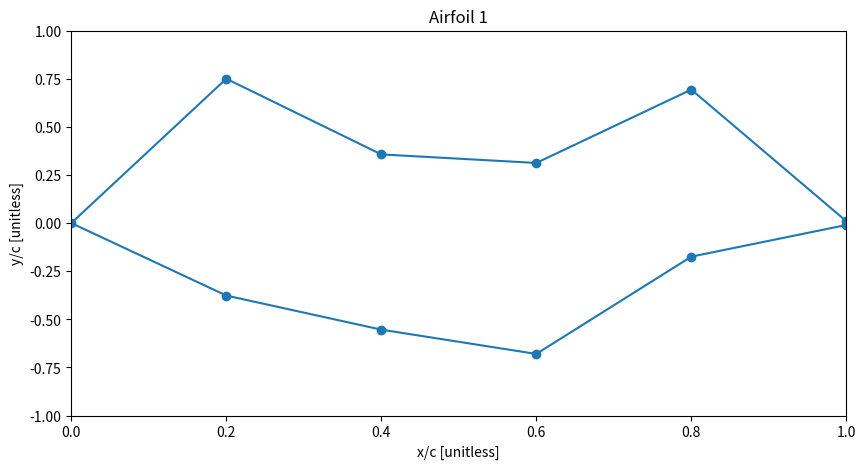
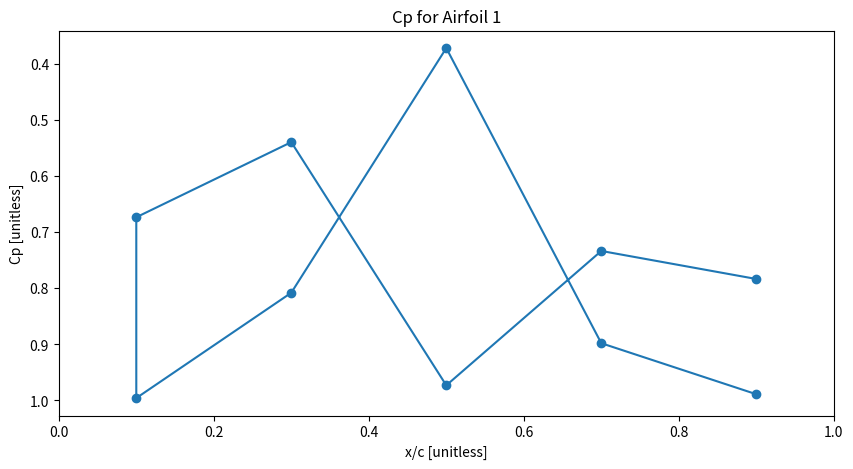

Here is the Python script that generated these plots, in order: (Note: this script raises an exception after producing the figures.)
"""
Created on Mon Sep 28 14:23:01 2020

@author: Grayson Schaer
"""
from scipy.signal import find_peaks 
import numpy as np
import matplotlib.pyplot as plt

class Vortex_Panel_Solver():
    def __init__(self, max_num_steps, n_panels_per_surface):
        
        self.max_num_steps = max_num_steps
        self.curr_step = 0
        self.n_panels_per_surface = n_panels_per_surface
        self.z_dirn = np.array([np.zeros(self.n_panels_per_surface), np.zeros(self.n_panels_per_surface), np.ones(self.n_panels_per_surface)])
        self.precision = 30 # ***** MUST BE EVEN ***** #
        
        # Create upper surface
        upper_surface_x = np.linspace(1,0,self.n_panels_per_surface+1).reshape(1, self.n_panels_per_surface+1)
        upper_surface_y = np.random.rand(1,self.n_panels_per_surface+1)
        upper_surface_y[0][0] = 0.01
        upper_surface_y[0][-1] = 0.0
        upper_surface_normal = self.get_normal(upper_surface_x, upper_surface_y)
        
        # Create lower surface
        lower_surface_x = np.linspace(0,1,self.n_panels_per_surface+1).reshape(1, self.n_panels_per_surface+1)
        lower_surface_y = -1.0 * np.random.rand(1,self.n_panels_per_surface+1)
        lower_surface_y[0][0] = 0.0
        lower_surface_y[0][-1] = -0.01
        lower_surface_normal = self.get_normal(lower_surface_x, lower_surface_y)
     
        # Combine upper and lower surfaces
        self.surface_x = np.append(upper_surface_x[:,:-1], lower_surface_x).reshape(1, 2 * n_panels_per_surface + 1)
        self.surface_y = np.append(upper_surface_y[:,:-1], lower_surface_y).reshape(1, 2 * n_panels_per_surface + 1)
        self.surface_normal = np.append(upper_surface_normal, lower_surface_normal, axis=1)
     
    # Gets the normal vectors of the panels of either to upper or lower surface
    # @param x - x coordinates of the panel vertices
    # @param y - y coordinates of the panel vertices
    # @return the normal vertors for each panel
    def get_normal(self, x, y):
        panels = np.array([(x - np.roll(x, -1))[0][:-1], (y - np.roll(y, -1))[0][:-1], np.zeros(self.n_panels_per_surface)])
        product = np.cross(self.z_dirn, panels, axis=0)
        product_norm = np.linalg.norm(product,axis=0)
        return (product / product_norm)
    
    # Solves the integral required to populate linear system to solve for gamma for each panel (positive circulation into page)
    # @param pj - jth panel point written in 3D coords np.array([[x],[y],[z]])
    # @param pjp1 - j+1th panel point written in 3D coords np.array([[x],[y],[z]])
    # @param cp - control point written in 3D coords np.array([[x],[y],[z]])
    # @param cp_normal - the normal vector of the control point in form np.array([[nx],[ny],[0]])
    # @return integral in form vn_prime_j, vn_prime_jp1,
    def solve_integral(self, pj, pjp1, cp, cp_normal):
        # Panel parameters
        panel_length = np.linalg.norm(pjp1 - pj)
        
        # Parameters used for integration
        s = np.array([np.linspace(pj[0],pjp1[0],self.precision).reshape(self.precision), 
                      np.linspace(pj[1],pjp1[1],self.precision).reshape(self.precision), 
                      np.linspace(0,0,self.precision)])
        s_norm = np.linspace(0,panel_length,self.precision).reshape(self.precision)
        
        # Calculate the radius to control point and its square norm
        r = cp - s
        r_norm_sq = np.einsum('ij,ij->j', r, r).reshape(1,self.precision)
        
        # Setup integrals
        den = 2 * np.pi * r_norm_sq
        num_j = np.linspace(1,0,self.precision)
        num_jp1 = np.linspace(0,1,self.precision)
        _rx = -1.0 * r[0].reshape(1,self.precision)
        ry = r[1].reshape(1,self.precision)
        
        # solve integrals
        vx_prime_j = np.trapz(ry * num_j / den, x=s_norm).item()
        vx_prime_jp1 = np.trapz(ry * num_jp1 / den, x=s_norm).item()
        vy_prime_j = np.trapz(_rx * num_j / den, x=s_norm).item()
        vy_prime_jp1 = np.trapz(_rx * num_jp1 / den, x=s_norm).item()

        #format normal vector
        nx = cp_normal[0][0]
        ny = cp_normal[1][0]
        
        # Format outpout
        vn_prime_j = nx * vx_prime_j + ny * vy_prime_j
        vn_prime_jp1 = nx * vx_prime_jp1 + ny * vy_prime_jp1
        
        # Combine results
        return vn_prime_j, vn_prime_jp1
    
    #Solves for the A matrix
    # @return the A matrix
    def get_A(self):
        
        # Init the A matrix
        A = np.zeros((2 * self.n_panels_per_surface + 1, 2 * self.n_panels_per_surface + 1))
        
        # Step through all panels
        for curr_control_point in range(2 * self.n_panels_per_surface):
            
            # Get the control point on the current panel (spatial average of panel boudning points)
            control_point_x = (self.surface_x[0][curr_control_point] + self.surface_x[0][curr_control_point+1])/2
            control_point_y = (self.surface_y[0][curr_control_point] + self.surface_y[0][curr_control_point+1])/2
            control_point = np.array([[control_point_x],[control_point_y],[0.0]])
            
            # Gather the normal vector
            control_point_normal = self.surface_normal[:,curr_control_point].reshape(3,1)
            
            # Step through all inducing panels
            for curr_inducing_panel in range(2 * self.n_panels_per_surface):
                
                # Get the bounding points of the inducing panel
                pj = np.array([[self.surface_x[0][curr_inducing_panel]], [self.surface_y[0][curr_inducing_panel]], [0.0]])
                pjp1 = np.array([[self.surface_x[0][curr_inducing_panel+1]], [self.surface_y[0][curr_inducing_panel+1]], [0.0]])
                
                # Solve the integral
                vn_prime_j, vn_prime_jp1 = self.solve_integral(pj, pjp1, control_point, control_point_normal)
                
                # Format and update A
                A[curr_control_point][curr_inducing_panel] += vn_prime_j
                A[curr_control_point][curr_inducing_panel + 1] += vn_prime_jp1
                
        # Apply the kutta condition
        A[2 * self.n_panels_per_surface][0] = 1.0
        A[2 * self.n_panels_per_surface][2 * self.n_panels_per_surface] = 1.0
        
        return A
            
        
    # Solves for the B matrix 
    # @param V_inf - freestream velocity in form np.array([[Vx],[Vy],[0]])
    # @return B matrix
    def get_B(self, v_inf):
        
        # init and populate B
        B = np.matmul(v_inf.reshape(1,3), self.surface_normal).reshape(2 * self.n_panels_per_surface,1)
        
        # Kutta condition
        B = np.append(B, 0.0).reshape(2 * self.n_panels_per_surface + 1, 1)
        
        return B
    
    # Solves for the circulation strength at each panel vertex
    # @param V_inf - the free stream velocity
    # @return the circulation strength at each panel vertex
    def solve_gamma(self, v_inf):
        A = self.get_A()
        B = self.get_B(v_inf)
        return np.linalg.solve(A, -1.0 * B)
    
    # Solves for the local tangential velcoity induced by panel j at control point cp
    # @param pj - jth panel point written in 3D coords np.array([[x],[y],[z]])
    # @param pjp1 - j+1th panel point written in 3D coords np.array([[x],[y],[z]])
    # @param cp - control point written in 3D coords np.array([[x],[y],[z]])
    # @param gamma_j - the circulation at point pj
    # @param gamma_jp1 - the circulation at point pjp1
    # @return velocity at cp in form v_induced
    def solve_velocity(self, pj, pjp1, cp, gamma_j, gamma_jp1):
        # Panel parameters
        panel_length = np.linalg.norm(pjp1 - pj)
        
        # Parameters used for integration
        s = np.array([np.linspace(pj[0],pjp1[0],self.precision).reshape(self.precision), 
                      np.linspace(pj[1],pjp1[1],self.precision).reshape(self.precision), 
                      np.linspace(0,0,self.precision)])
        s_norm = np.linspace(0,panel_length,self.precision).reshape(self.precision)
        
        # Calculate the radius to control point and its square norm
        r = cp - s
        r_norm_sq = np.einsum('ij,ij->j', r, r).reshape(1,self.precision)
        
        # Setup integrals
        den = 2 * np.pi * r_norm_sq
        num_j = np.linspace(1,0,self.precision)
        num_jp1 = np.linspace(0,1,self.precision)
        _rx = -1.0 * r[0].reshape(1,self.precision)
        ry = r[1].reshape(1,self.precision)
        
        # solve integrals
        vx_prime_j = np.trapz(ry * num_j / den, x=s_norm).item()
        vx_prime_jp1 = np.trapz(ry * num_jp1 / den, x=s_norm).item()
        vy_prime_j = np.trapz(_rx * num_j / den, x=s_norm).item()
        vy_prime_jp1 = np.trapz(_rx * num_jp1 / den, x=s_norm).item()
        
        # Format outpout
        vx = vx_prime_j * gamma_j + vx_prime_jp1 * gamma_jp1
        vy = vy_prime_j * gamma_j + vy_prime_jp1 * gamma_jp1
        vz = 0.0

        # Combine results
        return np.array([vx, vy, vz])
    
    # Gets the velocity induced by the freestream and the vortex panels at each control point
    # @param V_inf - freestream velocity in form np.array([[Vx],[Vy],[0]])
    # @return coefficient of pressure at each control point
    def solve_cp(self, v_inf):
        gamma = self.solve_gamma(v_inf)
        
        # Init the induced velocity vector
        v_induced = np.zeros((2 * self.n_panels_per_surface, 3))
        
        # Step through all panels
        for curr_control_point in range(2 * self.n_panels_per_surface):
            
            # Get the control point on the current panel (spatial average of boudning points)
            control_point_x = (self.surface_x[0][curr_control_point] + self.surface_x[0][curr_control_point+1])/2
            control_point_y = (self.surface_y[0][curr_control_point] + self.surface_y[0][curr_control_point+1])/2
            control_point = np.array([[control_point_x],[control_point_y],[0.0]])
            
            # Step through all inducing panels
            for curr_inducing_panel in range(2 * self.n_panels_per_surface):
                
                # Get the bounding points of the inducing panel
                pj = np.array([[self.surface_x[0][curr_inducing_panel]], [self.surface_y[0][curr_inducing_panel]], [0.0]])
                pjp1 = np.array([[self.surface_x[0][curr_inducing_panel+1]], [self.surface_y[0][curr_inducing_panel+1]], [0.0]])
                gamma_j = gamma[curr_inducing_panel][0]
                gamma_jp1 = gamma[curr_inducing_panel + 1][0]
                
                # Solve the integral
                v_induced[curr_control_point] += self.solve_velocity(pj, pjp1, control_point, gamma_j, gamma_jp1)
        
        # Calculate tanjential velocity at every control point
        v = v_induced[:] + v_inf.reshape(3)
        v_mag = np.linalg.norm(v,axis=1).reshape(self.n_panels_per_surface * 2, 1)
    
        # Bernoulli's equation to get Cp
        v_inf_mag = np.linalg.norm(v_inf)
        cp = 1 - ((v_mag ** 2) / (v_inf_mag ** 2))
        return cp
    
    # Gets the normal force coefficient based on the pressure distribution
    # @param V_inf - freestream velocity in form np.array([[Vx],[Vy],[0]])
    # @return the normal force coefficient
    def solve_cn(self, v_inf):
        # Get and split cp into lower and upper
        cp = self.solve_cp(v_inf)
        cp_upper = cp[0:self.n_panels_per_surface][::-1].reshape(self.n_panels_per_surface)
        cp_lower = cp[self.n_panels_per_surface:2*self.n_panels_per_surface].reshape(self.n_panels_per_surface)
        
        # Get and split x/c coords
        x_coords = ((self.surface_x + np.roll(self.surface_x,-1)) / 2)[0][self.n_panels_per_surface:2*self.n_panels_per_surface]
        
        # Solve for cn
        cn = np.trapz(cp_lower - cp_upper, x=x_coords)
        return cn
    
    # Gets the axial force coefficient based on the pressure distribution
    # @param V_inf - freestream velocity in form np.array([[Vx],[Vy],[0]])
    # @return the axial force coefficient
    def solve_ca(self, v_inf):
        # Get and split cp into lower and upper
        cp = self.solve_cp(v_inf)
        cp_upper = cp[0:self.n_panels_per_surface][::-1].reshape(self.n_panels_per_surface)
        cp_lower = cp[self.n_panels_per_surface:2*self.n_panels_per_surface].reshape(self.n_panels_per_surface)
        
        # Get and split x/c coords
        x_coords = ((self.surface_x + np.roll(self.surface_x,-1)) / 2)[0][self.n_panels_per_surface:2*self.n_panels_per_surface]
        
        # Solve for differential slopes
        x_verts_upper = (self.surface_x[0][0:self.n_panels_per_surface+1])[::-1]
        x_verts_lower = (self.surface_x[0][self.n_panels_per_surface:2*self.n_panels_per_surface+1])
        y_verts_upper = (self.surface_y[0][0:self.n_panels_per_surface+1])[::-1]
        y_verts_lower = (self.surface_y[0][self.n_panels_per_surface:2*self.n_panels_per_surface+1])
        dy_upper = (np.roll(y_verts_upper,-1) - y_verts_upper)[:-1]
        dy_lower = (np.roll(y_verts_lower,-1) - y_verts_lower)[:-1]
        dx_upper = (np.roll(x_verts_upper,-1) - x_verts_upper)[:-1]
        dx_lower = (np.roll(x_verts_lower,-1) - x_verts_lower)[:-1]
        slope_upper = dy_upper / dx_upper
        slope_lower = dy_lower / dx_lower
        
        # Solve for cn
        ca = np.trapz(cp_upper*slope_upper - cp_lower*slope_lower, x=x_coords)
        return ca

    # Gets the lift coefficient based on the pressure distribution
    # @param v_inf - freestream velocity in form np.array([[Vx],[Vy],[0]])
    # @return the lift force coefficient
    def solve_cl(self, v_inf):
        ca = self.solve_ca(v_inf)
        cn = self.solve_cn(v_inf)
        alpha = np.arctan(v_inf[1][0] / v_inf[0][0])
        cl = cn * np.cos(alpha) - ca * np.sin(alpha)
        return cl
    
    # Gets the pressure drag coefficient based on the pressure distribution
    # @param v_inf - freestream velocity in form np.array([[Vx],[Vy],[0]])
    # @return the pressure drag  coefficient
    def solve_cdp(self, v_inf):
        ca = self.solve_ca(v_inf)
        cn = self.solve_cn(v_inf)
        alpha = np.arctan(v_inf[1][0] / v_inf[0][0])
        cdp = cn * np.sin(alpha) + ca * np.cos(alpha)
        return cdp

    # Gets the quarter chord moment coefficient based on the pressure distribution
    # @param v_inf - freestream velocity in form np.array([[Vx],[Vy],[0]])
    # @return the quarter chord moment coefficient
    def solve_cm4c(self, v_inf):
        # Get and split cp into lower and upper
        cp = self.solve_cp(v_inf)
        cp_upper = cp[0:self.n_panels_per_surface][::-1].reshape(self.n_panels_per_surface)
        cp_lower = cp[self.n_panels_per_surface:2*self.n_panels_per_surface].reshape(self.n_panels_per_surface)
        
        # Get and split x/c coords
        x_coords = ((self.surface_x + np.roll(self.surface_x,-1)) / 2)[0][self.n_panels_per_surface:2*self.n_panels_per_surface]
        
        # Get and split y/c coords
        y_coords_upper = ((self.surface_y + np.roll(self.surface_y,-1)) / 2)[0][0:self.n_panels_per_surface][::-1]
        y_coords_lower = ((self.surface_y + np.roll(self.surface_y,-1)) / 2)[0][self.n_panels_per_surface:2*self.n_panels_per_surface]
        
        # Solve for differential slopes
        x_verts_upper = (self.surface_x[0][0:self.n_panels_per_surface+1])[::-1]
        x_verts_lower = (self.surface_x[0][self.n_panels_per_surface:2*self.n_panels_per_surface+1])
        y_verts_upper = (self.surface_y[0][0:self.n_panels_per_surface+1])[::-1]
        y_verts_lower = (self.surface_y[0][self.n_panels_per_surface:2*self.n_panels_per_surface+1])
        dy_upper = (np.roll(y_verts_upper,-1) - y_verts_upper)[:-1]
        dy_lower = (np.roll(y_verts_lower,-1) - y_verts_lower)[:-1]
        dx_upper = (np.roll(x_verts_upper,-1) - x_verts_upper)[:-1]
        dx_lower = (np.roll(x_verts_lower,-1) - x_verts_lower)[:-1]
        slope_upper = dy_upper / dx_upper
        slope_lower = dy_lower / dx_lower
        
        # Solve for cm4c
        part_1 = np.trapz((cp_upper - cp_lower) * (0.25 - x_coords), x=x_coords)
        part_2 = np.trapz((cp_upper*slope_upper*y_coords_upper) - (cp_lower*slope_lower*y_coords_lower), x=x_coords)
        cm4c = part_1 + part_2
        return cm4c
    
    # Visualizes the pressure distribution over the airfoil
    # @param cp - pressure distribution of airfoil
    # @param n - number label of airfoil
    def visualize_cp(self, cp, n):
        x_coords = ((self.surface_x + np.roll(self.surface_x,-1)) / 2)[0][:-1].reshape(2*self.n_panels_per_surface)
        plt.clf
        plt.scatter(x_coords, cp.reshape(2*self.n_panels_per_surface))
        plt.plot(x_coords, cp.reshape(2*self.n_panels_per_surface))
        plt.gca().invert_yaxis()
        title_str = "Cp for Airfoil " + str(n)
        plt.title(title_str)
        plt.xlabel("x/c [unitless]")
        plt.ylabel("Cp [unitless]")
        plt.xlim([0,1])
        fig = plt.gcf()
        fig.set_size_inches(10, 5)
        save_str = "cp_airfoil_" + str(n) + ".png"
        plt.savefig(save_str, dpi = 500)
        plt.close()        
    
    # Visualizes the shape of the airfoil
    # @param n - number label of airfoil
    def visualize_airfoil(self, n):
        plt.clf
        plt.scatter(self.surface_x.reshape(2*self.n_panels_per_surface + 1), self.surface_y.reshape(2*self.n_panels_per_surface + 1))
        plt.plot(self.surface_x.reshape(2*self.n_panels_per_surface + 1), self.surface_y.reshape(2*self.n_panels_per_surface + 1))
        title_str = "Airfoil " + str(n)
        plt.title(title_str)
        plt.xlabel("x/c [unitless]")
        plt.ylabel("y/c [unitless]")
        plt.xlim([0,1])
        plt.ylim([-1,1])
        fig = plt.gcf()
        fig.set_size_inches(10, 5)
        save_str = "airfoil_" + str(n) + ".png"
        plt.savefig(save_str, dpi = 500)
        plt.close()
     
    # Performs the action on the airfoil and returns a reward
    # @param action - action set in form np.array(2 * n_panels_per_surface,)
    # @param v_inf_test_points - n freestream velocity magnitudes in form np.array([v0, v1, v2, v3, v4, ..., vn])
    # @param alpha_test_points - n angles of attack in form np.array([a0, a1, a2, a3, a4, ..., an])
    # @param cl_test_points - n lift coefficients in form np.array([cl0, ..., cln])
    # @param cdp_test_points - n pressure drag coefficients in form np.array([cdp0, ..., cdpn])
    # @param cm4c_test_points - n moment coefficients about quater chord in form np.array([cm4c0, ..., cm4cn])
    # @return the next state, reward, and whether to terminate simulator
    def step(self, action, v_inf_test_points, alpha_test_points, cl_test_points, cdp_test_points, cm4c_test_points):
        
        # Determine if simulation is complete
        self.curr_step += 1
        done = (self.curr_step == self.max_num_steps)
        
        # Get the initial state
        s1 = self.surface_y
        
        # Perform the action set on the state
        temp = s1[0][:-1] * action
        s2 = np.append(temp, temp[0][0]-0.02).reshape(1,2*self.n_panels_per_surface+1)
        
        ####################################################### REWARD FUNCTION #######################################################
        
        # If the airfoil is too spikey, return a large negative reward and the original state
        # Too spikey is defined as having more than a single peak per surface
        y_coords_upper = (s2[0][0:self.n_panels_per_surface+1])[::-1]
        y_coords_lower = (s2[0][self.n_panels_per_surface:2*self.n_panels_per_surface+1])
        n_peaks_upper = np.size(find_peaks(y_coords_upper)[0])
        n_peaks_lower = np.size(find_peaks(-1.0*y_coords_lower)[0])
        if (n_peaks_upper > 1 or n_peaks_lower > 1):
            return -100.0, s1, done
        
        # If the action moves any points outside of the acceptable range, return a large negative reward and the original state
        # The acceptable range is any y/c between [-1.0, 1.0]
        # The acceptable range for the TE is y/c between [-0.10,0.10]
        elif (max(s2[0]) > 1.0 or min(s2[0]) < -1.0) or (s2[0][0] > 0.10 or s2[0][-1] < -0.10):
            return -100.0, s1, done
        
        # If the lower surface every intersects the upper surface anywhere but the LE, return a large negative reward and the original state
        elif (y_coords_upper < y_coords_lower)[1:].any():
            return -100.0, s1, done
        
        # If the action is acceptable, return a reward proportional to the mean abs percent error between the new airfoil and the design parameters
        else:
            cl_loss = 0.0
            cdp_loss = 0.0
            cm4c_loss = 0.0
            
            n_test_points = np.size(v_inf_test_points)
            for test_point in range(n_test_points):
                
                # Get the current velocity vector
                v_inf = np.array([[v_inf_test_points[test_point] * np.cos(alpha_test_points[test_point])], 
                                  [v_inf_test_points[test_point] * np.sin(alpha_test_points[test_point])], 
                                  [0.0]])
                
                # Use the vortex panel method to solve for the airfoil's non-dimensional parameters
                cl = self.solve_cl(v_inf)
                cdp = self.solve_cdp(v_inf)
                cm4c = self.solve_cm4c(v_inf)
                
                # Update the loss function
                cl_loss += abs((cl - cl_test_points[test_point]) / cl_test_points[test_point])
                cdp_loss += abs((cdp - cdp_test_points[test_point]) / cdp_test_points[test_point])
                cm4c_loss += abs((cm4c - cm4c_test_points[test_point]) / cm4c_test_points[test_point])
                
            # Calculate the total weighted loss
            # Adjust weights to get more tuned results
            cl_loss = cl_loss / n_test_points
            cdp_loss = cdp_loss / n_test_points
            cm4c_loss = cm4c_loss / n_test_points
            cl_loss_weight = 5.0
            cdp_loss_weight = 2.0
            cm4c_loss_weight = 1.0
            total_loss = (cl_loss_weight*cl_loss + cdp_loss_weight*cdp_loss + cm4c_loss_weight*cm4c_loss)/(cl_loss_weight + cdp_loss_weight + cm4c_loss_weight)
        
            # Use the loss to get a reward
            # The size of this clip determines the size of the reward return space
            reward = 5 - np.clip(total_loss, 0.0,5.0)
            
            return reward, s2, done
        
        ####################################################### /REWARD FUNCTION ######################################################
        
        
    # Resets the environment to a random airfoil and returns the new airfoil
    # @param vis_foil=False - determined whether the new airfoil is saved as an image
    # @param n=0 - the number label of the newairfoil
    # @return the new airfoil y/c coords (x/c not returned due to even spacing)
    def reset(self, vis_foil=False, n=0):
        self.curr_step = 0
        
        # Create upper surface
        upper_surface_x = np.linspace(1,0,self.n_panels_per_surface+1).reshape(1, self.n_panels_per_surface+1)
        upper_surface_y = np.random.rand(1,self.n_panels_per_surface+1)
        upper_surface_y[0][0] = 0.01
        upper_surface_y[0][-1] = 0.0
        upper_surface_normal = self.get_normal(upper_surface_x, upper_surface_y)
        
        # Create lower surface
        lower_surface_x = np.linspace(0,1,self.n_panels_per_surface+1).reshape(1, self.n_panels_per_surface+1)
        lower_surface_y = -1.0 * np.random.rand(1,self.n_panels_per_surface+1)
        lower_surface_y[0][0] = 0.0
        lower_surface_y[0][-1] = -0.01
        lower_surface_normal = self.get_normal(lower_surface_x, lower_surface_y)
     
        # Combine upper and lower surfaces
        self.surface_x = np.append(upper_surface_x[:,:-1], lower_surface_x).reshape(1, 2 * self.n_panels_per_surface + 1)
        self.surface_y = np.append(upper_surface_y[:,:-1], lower_surface_y).reshape(1, 2 * self.n_panels_per_surface + 1)
        self.surface_normal = np.append(upper_surface_normal, lower_surface_normal, axis=1)
        
        # Visualize airfoil
        if(vis_foil):
            self.visualize_airfoil(n)
        
        return self.surface_y
        
        
if __name__ == '__main__':
    v_inf = np.array([[100],[10],[0]])
    solver = Vortex_Panel_Solver(100, 5)
    solver.visualize_airfoil(1)
    solver.visualize_cp(solver.solve_cp(v_inf), 1)
    cl = solver.solve_cl(v_inf)
    cdp = solver.solve_cdp(v_inf)
    cm4c = solver.solve_cm4c(v_inf)
    action = np.random.rand(1,10)
    solver.step(action,2,3)
    
    
